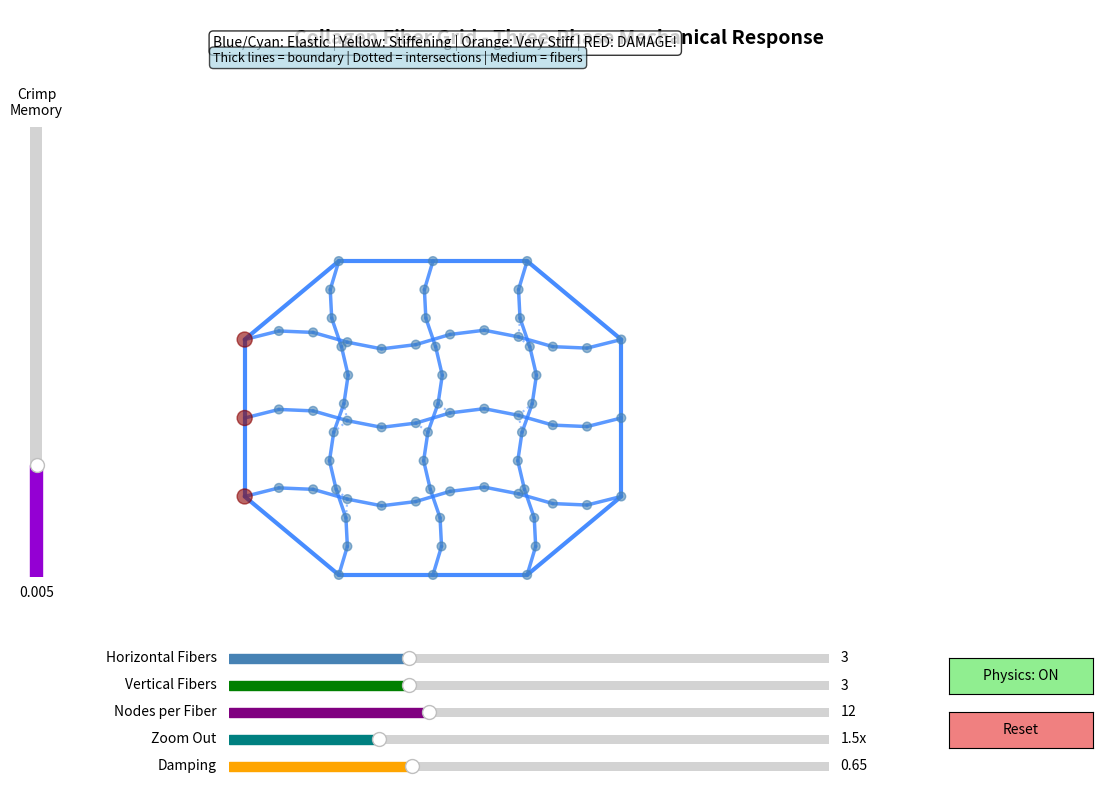

Write the Python code that produced this figure.
import numpy as np
import matplotlib.pyplot as plt
from matplotlib.patches import Circle
from matplotlib.widgets import Slider, Button

class CollagenFiberGridModel:
    def __init__(self):
        self.fibers = []  # List of fibers, each fiber is a list of nodes
        self.connections = []  # All connections across all fibers
        self.base_stiffness = 0.1
        self.max_stiffness = 2.0
        self.iterations = 10  # Reduced from 30 to prevent lag
        self.dragging_info = None  # {'fiber_idx': int, 'node_idx': int}
        self.node_radius = 10
        self.zoom_level = 1.5
        self.base_xlim = 800
        self.base_ylim = 650
        self.physics_enabled = True
        self.damping = 0.65
        self.shape_memory_strength = 0.005
        self.damage_threshold = 0.95
        
        # Grid parameters
        self.num_horizontal_fibers = 3  # Default to 3x3
        self.num_vertical_fibers = 3
        self.num_nodes_per_fiber = 12  # Reduced from 15 for better performance
        
        # Set up the plot
        self.fig, self.ax = plt.subplots(figsize=(12, 9))
        self.fig.patch.set_facecolor('white')
        plt.subplots_adjust(bottom=0.2, left=0.15)
        
        # Initialize the fiber grid
        self.initialize_fiber_grid()
        
        self.setup_plot()
        self.setup_sliders()
        
        # Connect mouse events
        self.fig.canvas.mpl_connect('button_press_event', self.on_press)
        self.fig.canvas.mpl_connect('button_release_event', self.on_release)
        self.fig.canvas.mpl_connect('motion_notify_event', self.on_motion)
        
    def initialize_fiber_grid(self):
        """Create a grid of horizontal and vertical collagen fibers"""
        self.fibers = []
        self.connections = []
        
        grid_width = 600
        grid_height = 500
        x_offset = 100
        y_offset = 75
        
        # Spacing between fibers
        h_spacing = grid_height / (self.num_horizontal_fibers + 1)
        v_spacing = grid_width / (self.num_vertical_fibers + 1)
        
        # Crimp parameters
        amplitude = 15  # Reduced from 80 for grid
        frequency = 2
        
        fiber_id = 0
        
        # Create horizontal fibers
        horizontal_fibers = []
        for i in range(self.num_horizontal_fibers):
            fiber_nodes = []
            y_base = y_offset + (i + 1) * h_spacing
            
            for j in range(self.num_nodes_per_fiber):
                x = x_offset + (j / (self.num_nodes_per_fiber - 1)) * grid_width
                y = y_base + amplitude * np.sin(frequency * 2 * np.pi * j / (self.num_nodes_per_fiber - 1))
                
                node = {
                    'fiber_id': fiber_id,
                    'node_id': j,
                    'x': x,
                    'y': y,
                    'vx': 0,
                    'vy': 0,
                    'fixed': j == 0,  # Fix only leftmost node
                    'original_x': x,
                    'original_y': y,
                    'h_fiber_idx': i,
                    'v_fiber_idx': None
                }
                fiber_nodes.append(node)
            
            horizontal_fibers.append(fiber_nodes)
            self.fibers.append(fiber_nodes)
            
            # Create connections within this horizontal fiber
            for j in range(self.num_nodes_per_fiber - 1):
                rest_length = self.distance_nodes(fiber_nodes[j], fiber_nodes[j + 1])
                self.connections.append({
                    'fiber_id': fiber_id,
                    'node1': fiber_nodes[j],
                    'node2': fiber_nodes[j + 1],
                    'rest_length': rest_length,
                    'straight_length': rest_length * 1.5,
                    'max_damage': 0.0
                })
            
            fiber_id += 1
        
        # Create vertical fibers
        vertical_fibers = []
        for i in range(self.num_vertical_fibers):
            fiber_nodes = []
            x_base = x_offset + (i + 1) * v_spacing
            
            for j in range(self.num_nodes_per_fiber):
                y = y_offset + (j / (self.num_nodes_per_fiber - 1)) * grid_height
                x = x_base + amplitude * np.sin(frequency * 2 * np.pi * j / (self.num_nodes_per_fiber - 1))
                
                node = {
                    'fiber_id': fiber_id,
                    'node_id': j,
                    'x': x,
                    'y': y,
                    'vx': 0,
                    'vy': 0,
                    'fixed': False,  # Vertical fiber nodes are not fixed
                    'original_x': x,
                    'original_y': y,
                    'h_fiber_idx': None,
                    'v_fiber_idx': i
                }
                fiber_nodes.append(node)
            
            vertical_fibers.append(fiber_nodes)
            self.fibers.append(fiber_nodes)
            
            # Create connections within this vertical fiber
            for j in range(self.num_nodes_per_fiber - 1):
                rest_length = self.distance_nodes(fiber_nodes[j], fiber_nodes[j + 1])
                self.connections.append({
                    'fiber_id': fiber_id,
                    'node1': fiber_nodes[j],
                    'node2': fiber_nodes[j + 1],
                    'rest_length': rest_length,
                    'straight_length': rest_length * 1.5,
                    'max_damage': 0.0
                })
            
            fiber_id += 1
        
        # Create cross-connections at intersection points
        intersection_tolerance = 30
        
        for h_fiber in horizontal_fibers:
            for v_fiber in vertical_fibers:
                for h_node in h_fiber:
                    for v_node in v_fiber:
                        dist = self.distance_nodes(h_node, v_node)
                        if dist < intersection_tolerance:
                            rest_length = dist if dist > 0 else 1.0
                            self.connections.append({
                                'fiber_id': -1,
                                'node1': h_node,
                                'node2': v_node,
                                'rest_length': rest_length,
                                'straight_length': rest_length * 1.5,
                                'max_damage': 0.0,
                                'is_cross_connection': True
                            })
        
        # Create boundary connections
        # Collect all endpoint nodes
        # Left side: first nodes of horizontal fibers (bottom to top)
        left_endpoints = [h_fiber[0] for h_fiber in horizontal_fibers]
        
        # Top side: last nodes of vertical fibers (left to right)
        top_endpoints = [v_fiber[-1] for v_fiber in vertical_fibers]
        
        # Right side: last nodes of horizontal fibers (top to bottom)
        right_endpoints = [h_fiber[-1] for h_fiber in reversed(horizontal_fibers)]
        
        # Bottom side: first nodes of vertical fibers (right to left)
        bottom_endpoints = [v_fiber[0] for v_fiber in reversed(vertical_fibers)]
        
        # Only create boundary connections if we have fibers
        if len(horizontal_fibers) > 0 or len(vertical_fibers) > 0:
            # Connect left endpoints (going upward)
            for i in range(len(left_endpoints) - 1):
                rest_length = self.distance_nodes(left_endpoints[i], left_endpoints[i + 1])
                self.connections.append({
                    'fiber_id': -2,
                    'node1': left_endpoints[i],
                    'node2': left_endpoints[i + 1],
                    'rest_length': rest_length,
                    'straight_length': rest_length * 1.5,
                    'max_damage': 0.0,
                    'is_boundary': True
                })
            
            # Connect top endpoints
            for i in range(len(top_endpoints) - 1):
                rest_length = self.distance_nodes(top_endpoints[i], top_endpoints[i + 1])
                self.connections.append({
                    'fiber_id': -2,
                    'node1': top_endpoints[i],
                    'node2': top_endpoints[i + 1],
                    'rest_length': rest_length,
                    'straight_length': rest_length * 1.5,
                    'max_damage': 0.0,
                    'is_boundary': True
                })
            
            # Connect right endpoints
            for i in range(len(right_endpoints) - 1):
                rest_length = self.distance_nodes(right_endpoints[i], right_endpoints[i + 1])
                self.connections.append({
                    'fiber_id': -2,
                    'node1': right_endpoints[i],
                    'node2': right_endpoints[i + 1],
                    'rest_length': rest_length,
                    'straight_length': rest_length * 1.5,
                    'max_damage': 0.0,
                    'is_boundary': True
                })
            
            # Connect bottom endpoints
            for i in range(len(bottom_endpoints) - 1):
                rest_length = self.distance_nodes(bottom_endpoints[i], bottom_endpoints[i + 1])
                self.connections.append({
                    'fiber_id': -2,
                    'node1': bottom_endpoints[i],
                    'node2': bottom_endpoints[i + 1],
                    'rest_length': rest_length,
                    'straight_length': rest_length * 1.5,
                    'max_damage': 0.0,
                    'is_boundary': True
                })
            
            # Close the boundary corners (only if we have endpoints to connect)
            corner_connections = []
            if len(left_endpoints) > 0 and len(top_endpoints) > 0:
                corner_connections.append((left_endpoints[-1], top_endpoints[0]))
            if len(top_endpoints) > 0 and len(right_endpoints) > 0:
                corner_connections.append((top_endpoints[-1], right_endpoints[0]))
            if len(right_endpoints) > 0 and len(bottom_endpoints) > 0:
                corner_connections.append((right_endpoints[-1], bottom_endpoints[0]))
            if len(bottom_endpoints) > 0 and len(left_endpoints) > 0:
                corner_connections.append((bottom_endpoints[-1], left_endpoints[0]))
            
            for n1, n2 in corner_connections:
                rest_length = self.distance_nodes(n1, n2)
                self.connections.append({
                    'fiber_id': -2,
                    'node1': n1,
                    'node2': n2,
                    'rest_length': rest_length,
                    'straight_length': rest_length * 1.5,
                    'max_damage': 0.0,
                    'is_boundary': True
                })
    
    def distance_nodes(self, n1, n2):
        """Calculate distance between two node dictionaries"""
        return np.sqrt((n2['x'] - n1['x'])**2 + (n2['y'] - n1['y'])**2)
    
    def calculate_straightness(self, conn):
        """Calculate how straight a connection is (0 = crimped, 1 = fully straight)"""
        current_length = self.distance_nodes(conn['node1'], conn['node2'])
        rest_length = conn['rest_length']
        straight_length = conn['straight_length']
        
        if current_length <= rest_length:
            return 0.0
        
        straightness = (current_length - rest_length) / (straight_length - rest_length)
        return np.clip(straightness, 0.0, 1.0)
    
    def get_adaptive_stiffness(self, conn):
        """Calculate stiffness based on how straight the fiber is"""
        straightness = self.calculate_straightness(conn)
        
        if straightness < 0.3:
            return self.base_stiffness
        elif straightness < 0.8:
            progress = (straightness - 0.3) / 0.5
            return self.base_stiffness + (self.max_stiffness - self.base_stiffness) * progress * 0.5
        else:
            progress = (straightness - 0.8) / 0.2
            return self.base_stiffness + (self.max_stiffness - self.base_stiffness) * (0.5 + progress * 0.5)
    
    def simulate_physics(self):
        """Run physics simulation"""
        # Apply spring forces
        for conn in self.connections:
            n1 = conn['node1']
            n2 = conn['node2']
            
            if n1['fixed'] and n2['fixed']:
                continue
            
            dx = n2['x'] - n1['x']
            dy = n2['y'] - n1['y']
            distance = np.sqrt(dx**2 + dy**2)
            
            if distance == 0:
                continue
            
            stiffness = self.get_adaptive_stiffness(conn)
            displacement = distance - conn['rest_length']
            max_displacement = conn['straight_length'] - conn['rest_length']
            displacement = np.clip(displacement, -max_displacement, max_displacement)
            
            force = displacement * stiffness
            fx = (dx / distance) * force
            fy = (dy / distance) * force
            
            if not n1['fixed']:
                n1['vx'] += fx
                n1['vy'] += fy
            
            if not n2['fixed']:
                n2['vx'] -= fx
                n2['vy'] -= fy
        
        # Apply shape memory forces - OPTION 3: Update rest lengths to match new configuration
        if self.dragging_info is None:
            for fiber in self.fibers:
                for node in fiber:
                    if not node['fixed']:
                        dx_orig = node['original_x'] - node['x']
                        dy_orig = node['original_y'] - node['y']
                        
                        # Shape memory always tries to restore original crimped position
                        node['vx'] += dx_orig * self.shape_memory_strength
                        node['vy'] += dy_orig * self.shape_memory_strength
        
        # Update positions with damping
        for fiber in self.fibers:
            for node in fiber:
                if not node['fixed']:
                    node['vx'] *= self.damping
                    node['vy'] *= self.damping
                    
                    max_velocity = 50
                    node['vx'] = np.clip(node['vx'], -max_velocity, max_velocity)
                    node['vy'] = np.clip(node['vy'], -max_velocity, max_velocity)
                    
                    node['x'] += node['vx']
                    node['y'] += node['vy']
    
    def check_for_damage(self):
        """Check all connections for damage - Update entire fiber when any segment is damaged
        
        This function is called once on mouse release. It:
        1. Checks which segments exceeded damage threshold
        2. Identifies which fibers those segments belong to
        3. Updates ALL segments and nodes in those fibers to the current deformed state
        """
        any_damage = False
        damaged_fibers = set()
        
        # First pass: identify which fibers have damage
        # Important: Check straightness at THIS moment (before any updates)
        damage_info = []
        for conn in self.connections:
            straightness = self.calculate_straightness(conn)
            
            if straightness >= self.damage_threshold:
                fiber_id = conn.get('fiber_id', -1)
                if fiber_id >= 0:  # Only for regular fiber connections
                    damaged_fibers.add(fiber_id)
                    damage_info.append({
                        'conn': conn,
                        'straightness': straightness,
                        'fiber_id': fiber_id
                    })
        
        # Second pass: update ALL connections and nodes in damaged fibers
        # This happens atomically - all at once
        if damaged_fibers:
            print(f"  DEBUG: Fibers to damage: {damaged_fibers}")
            any_damage = True
            
            # Update all connections in damaged fibers
            updated_conns = 0
            for conn in self.connections:
                fiber_id = conn.get('fiber_id', -1)
                if fiber_id in damaged_fibers:
                    current_length = self.distance_nodes(conn['node1'], conn['node2'])
                    conn['rest_length'] = current_length
                    conn['straight_length'] = current_length * 1.5
                    conn['max_damage'] = 1.0  # Mark as damaged
                    updated_conns += 1
            
            print(f"  DEBUG: Updated {updated_conns} connections")
            
            # Update all nodes in damaged fibers
            updated_nodes = 0
            for fiber in self.fibers:
                if len(fiber) > 0:
                    fiber_id = fiber[0]['fiber_id']
                    if fiber_id in damaged_fibers:
                        for node in fiber:
                            node['original_x'] = node['x']
                            node['original_y'] = node['y']
                            updated_nodes += 1
            
            print(f"  DEBUG: Updated {updated_nodes} nodes")
        
        return any_damage
    
    def setup_plot(self):
        """Set up the matplotlib plot"""
        xlim = self.base_xlim * self.zoom_level
        ylim = self.base_ylim * self.zoom_level
        
        self.ax.set_xlim(0, xlim)
        self.ax.set_ylim(0, ylim)
        self.ax.set_aspect('equal')
        self.ax.axis('off')
        
        self.ax.text(xlim/2, ylim - 30, 'Collagen Fiber Grid - Three-Phase Mechanical Response', 
                    ha='center', va='top', fontsize=14, fontweight='bold')
    
    def setup_sliders(self):
        """Set up control sliders"""
        slider_ax1 = plt.axes([0.25, 0.15, 0.5, 0.02])
        self.slider_h_fibers = Slider(
            ax=slider_ax1,
            label='Horizontal Fibers',
            valmin=0,
            valmax=10,
            valinit=self.num_horizontal_fibers,
            valstep=1,
            color='steelblue'
        )
        self.slider_h_fibers.on_changed(self.update_grid)
        
        slider_ax2 = plt.axes([0.25, 0.12, 0.5, 0.02])
        self.slider_v_fibers = Slider(
            ax=slider_ax2,
            label='Vertical Fibers',
            valmin=0,
            valmax=10,
            valinit=self.num_vertical_fibers,
            valstep=1,
            color='green'
        )
        self.slider_v_fibers.on_changed(self.update_grid)
        
        slider_ax3 = plt.axes([0.25, 0.09, 0.5, 0.02])
        self.slider_nodes = Slider(
            ax=slider_ax3,
            label='Nodes per Fiber',
            valmin=8,
            valmax=20,
            valinit=self.num_nodes_per_fiber,
            valstep=1,
            color='purple'
        )
        self.slider_nodes.on_changed(self.update_grid)
        
        slider_ax4 = plt.axes([0.25, 0.06, 0.5, 0.02])
        self.slider_zoom = Slider(
            ax=slider_ax4,
            label='Zoom Out',
            valmin=1.0,
            valmax=3.0,
            valinit=self.zoom_level,
            valfmt='%.1fx',
            color='teal'
        )
        self.slider_zoom.on_changed(self.update_zoom)
        
        slider_ax5 = plt.axes([0.25, 0.03, 0.5, 0.02])
        self.slider_damping = Slider(
            ax=slider_ax5,
            label='Damping',
            valmin=0.5,
            valmax=0.99,
            valinit=self.damping,
            valfmt='%.2f',
            color='orange'
        )
        self.slider_damping.on_changed(self.update_damping)
        
        slider_ax6 = plt.axes([0.08, 0.25, 0.02, 0.5])
        self.slider_shape_memory = Slider(
            ax=slider_ax6,
            label='Crimp\nMemory',
            valmin=0.0,
            valmax=0.02,
            valinit=self.shape_memory_strength,
            valfmt='%.3f',
            color='darkviolet',
            orientation='vertical'
        )
        self.slider_shape_memory.on_changed(self.update_shape_memory)
        
        button_ax = plt.axes([0.85, 0.12, 0.12, 0.04])
        self.button_physics = Button(button_ax, 'Physics: ON', color='lightgreen')
        self.button_physics.on_clicked(self.toggle_physics)
        
        button_ax_reset = plt.axes([0.85, 0.06, 0.12, 0.04])
        self.button_reset = Button(button_ax_reset, 'Reset', color='lightcoral')
        self.button_reset.on_clicked(self.reset)
    
    def update_grid(self, val):
        self.num_horizontal_fibers = int(self.slider_h_fibers.val)
        self.num_vertical_fibers = int(self.slider_v_fibers.val)
        self.num_nodes_per_fiber = int(self.slider_nodes.val)
        self.dragging_info = None
        self.initialize_fiber_grid()
        self.draw()
    
    def update_zoom(self, val):
        self.zoom_level = val
        self.draw()
    
    def update_damping(self, val):
        self.damping = val
    
    def update_shape_memory(self, val):
        self.shape_memory_strength = val
    
    def toggle_physics(self, event):
        self.physics_enabled = not self.physics_enabled
        if self.physics_enabled:
            self.button_physics.label.set_text('Physics: ON')
            self.button_physics.color = 'lightgreen'
        else:
            self.button_physics.label.set_text('Physics: OFF')
            self.button_physics.color = 'lightcoral'
        self.button_physics.ax.set_facecolor(self.button_physics.color)
        self.fig.canvas.draw()
    
    def reset(self, event):
        self.dragging_info = None
        self.initialize_fiber_grid()
        self.draw()
        print("Grid reset to original undamaged state")
    
    def draw(self):
        """Draw the fiber grid with color coding"""
        self.ax.clear()
        self.setup_plot()
        
        for conn in self.connections:
            n1 = conn['node1']
            n2 = conn['node2']
            
            straightness = self.calculate_straightness(conn)
            
            if straightness < 0.3:
                intensity = straightness / 0.3
                color = (0.2, 0.5 + 0.5*intensity, 1.0)
            elif straightness < 0.8:
                intensity = (straightness - 0.3) / 0.5
                r = 0.2 + 0.8 * intensity
                g = 1.0
                b = 1.0 - intensity
                color = (r, g, b)
            elif straightness < self.damage_threshold:
                intensity = (straightness - 0.8) / (self.damage_threshold - 0.8)
                color = (1.0, 1.0 - 0.5*intensity, 0.0)
            else:
                color = (1.0, 0.0, 0.0)
            
            if conn.get('is_boundary', False):
                self.ax.plot([n1['x'], n2['x']], [n1['y'], n2['y']], 
                            color=color, linewidth=3.0, alpha=0.9, solid_capstyle='round')
            elif conn.get('is_cross_connection', False):
                self.ax.plot([n1['x'], n2['x']], [n1['y'], n2['y']], 
                            color=color, linewidth=1.5, alpha=0.5, linestyle=':', solid_capstyle='round')
            else:
                self.ax.plot([n1['x'], n2['x']], [n1['y'], n2['y']], 
                            color=color, linewidth=2.5, alpha=0.8, solid_capstyle='round')
        
        for fiber in self.fibers:
            for node in fiber:
                if node['fixed']:
                    color = 'darkred'
                    size = self.node_radius * 1.2
                else:
                    color = 'steelblue'
                    size = self.node_radius * 0.7
                
                circle = Circle((node['x'], node['y']), size, 
                              color=color, alpha=0.6, zorder=10, edgecolor='white', linewidth=1)
                self.ax.add_patch(circle)
        
        ylim = self.base_ylim * self.zoom_level
        legend_text = 'Blue/Cyan: Elastic | Yellow: Stiffening | Orange: Very Stiff | RED: DAMAGE!'
        self.ax.text(50, ylim - 40, legend_text, 
                    fontsize=10, va='top', bbox=dict(boxstyle='round', facecolor='white', alpha=0.8))
        
        conn_info_text = 'Thick lines = boundary | Dotted = intersections | Medium = fibers'
        self.ax.text(50, ylim - 65, conn_info_text, 
                    fontsize=9, va='top', bbox=dict(boxstyle='round', facecolor='lightblue', alpha=0.7))
        
        damaged_count = sum(1 for conn in self.connections if conn.get('max_damage', 0.0) > self.damage_threshold)
        if damaged_count > 0:
            damage_text = f'DAMAGED SEGMENTS: {damaged_count}/{len(self.connections)}'
            self.ax.text(50, ylim - 90, damage_text, 
                        fontsize=10, va='top', color='red', fontweight='bold',
                        bbox=dict(boxstyle='round', facecolor='yellow', alpha=0.8))
        
        self.fig.canvas.draw()
    
    def find_node_at_position(self, x, y):
        for fiber_idx, fiber in enumerate(self.fibers):
            for node_idx, node in enumerate(fiber):
                dist = np.sqrt((node['x'] - x)**2 + (node['y'] - y)**2)
                if dist < self.node_radius * 2:
                    return fiber_idx, node_idx
        return None, None
    
    def on_press(self, event):
        if event.inaxes != self.ax:
            return
        
        fiber_idx, node_idx = self.find_node_at_position(event.xdata, event.ydata)
        if fiber_idx is not None:
            self.dragging_info = {'fiber_idx': fiber_idx, 'node_idx': node_idx}
            node = self.fibers[fiber_idx][node_idx]
            node['fixed'] = True
            node['vx'] = 0
            node['vy'] = 0
    
    def on_release(self, event):
        if self.dragging_info is not None:
            fiber_idx = self.dragging_info['fiber_idx']
            node_idx = self.dragging_info['node_idx']
            self.fibers[fiber_idx][node_idx]['fixed'] = False
            self.dragging_node = None
            
            # IMPORTANT: Check for damage BEFORE running settling physics
            # This way, if damage occurs, the settling uses the updated rest lengths
            damage_occurred = self.check_for_damage()
            
            # Now let physics settle with the potentially updated parameters
            if self.physics_enabled:
                for _ in range(100):
                    self.simulate_physics()
            
            if damage_occurred:
                print("⚠️ Grid damaged! Entire fibers deformed when any segment turns red.")
            
            self.dragging_info = None
            self.draw()
    
    def on_motion(self, event):
        if event.inaxes != self.ax or self.dragging_info is None:
            return
        
        fiber_idx = self.dragging_info['fiber_idx']
        node_idx = self.dragging_info['node_idx']
        node = self.fibers[fiber_idx][node_idx]
        
        node['x'] = event.xdata
        node['y'] = event.ydata
        
        if self.physics_enabled:
            for _ in range(self.iterations):
                self.simulate_physics()
        
        self.draw()
    
    def run(self):
        self.draw()
        plt.show()


if __name__ == "__main__":
    model = CollagenFiberGridModel()
    print("Instructions:")
    print("- Drag any node to see realistic three-phase collagen mechanics")
    print("- Grid shows horizontal and vertical fibers intersecting")
    print("- BLUE/CYAN: Toe region (elastic, uncrimping)")
    print("- YELLOW: Linear region (elastic, stiffening)")
    print("- ORANGE: Stiff region (elastic, high resistance)")
    print("- BRIGHT RED: DAMAGE - permanently deforms ENTIRE FIBER!")
    print("- When ANY segment turns red, the WHOLE fiber it belongs to gets damaged")
    print("- All segments and nodes in that fiber update to the deformed state")
    print("- Cross-connections and boundaries are not affected by fiber damage")
    print("- 'Crimp Memory' slider: Controls recovery strength")
    print("- Click 'Reset' to restore to original undamaged state")
    model.run()